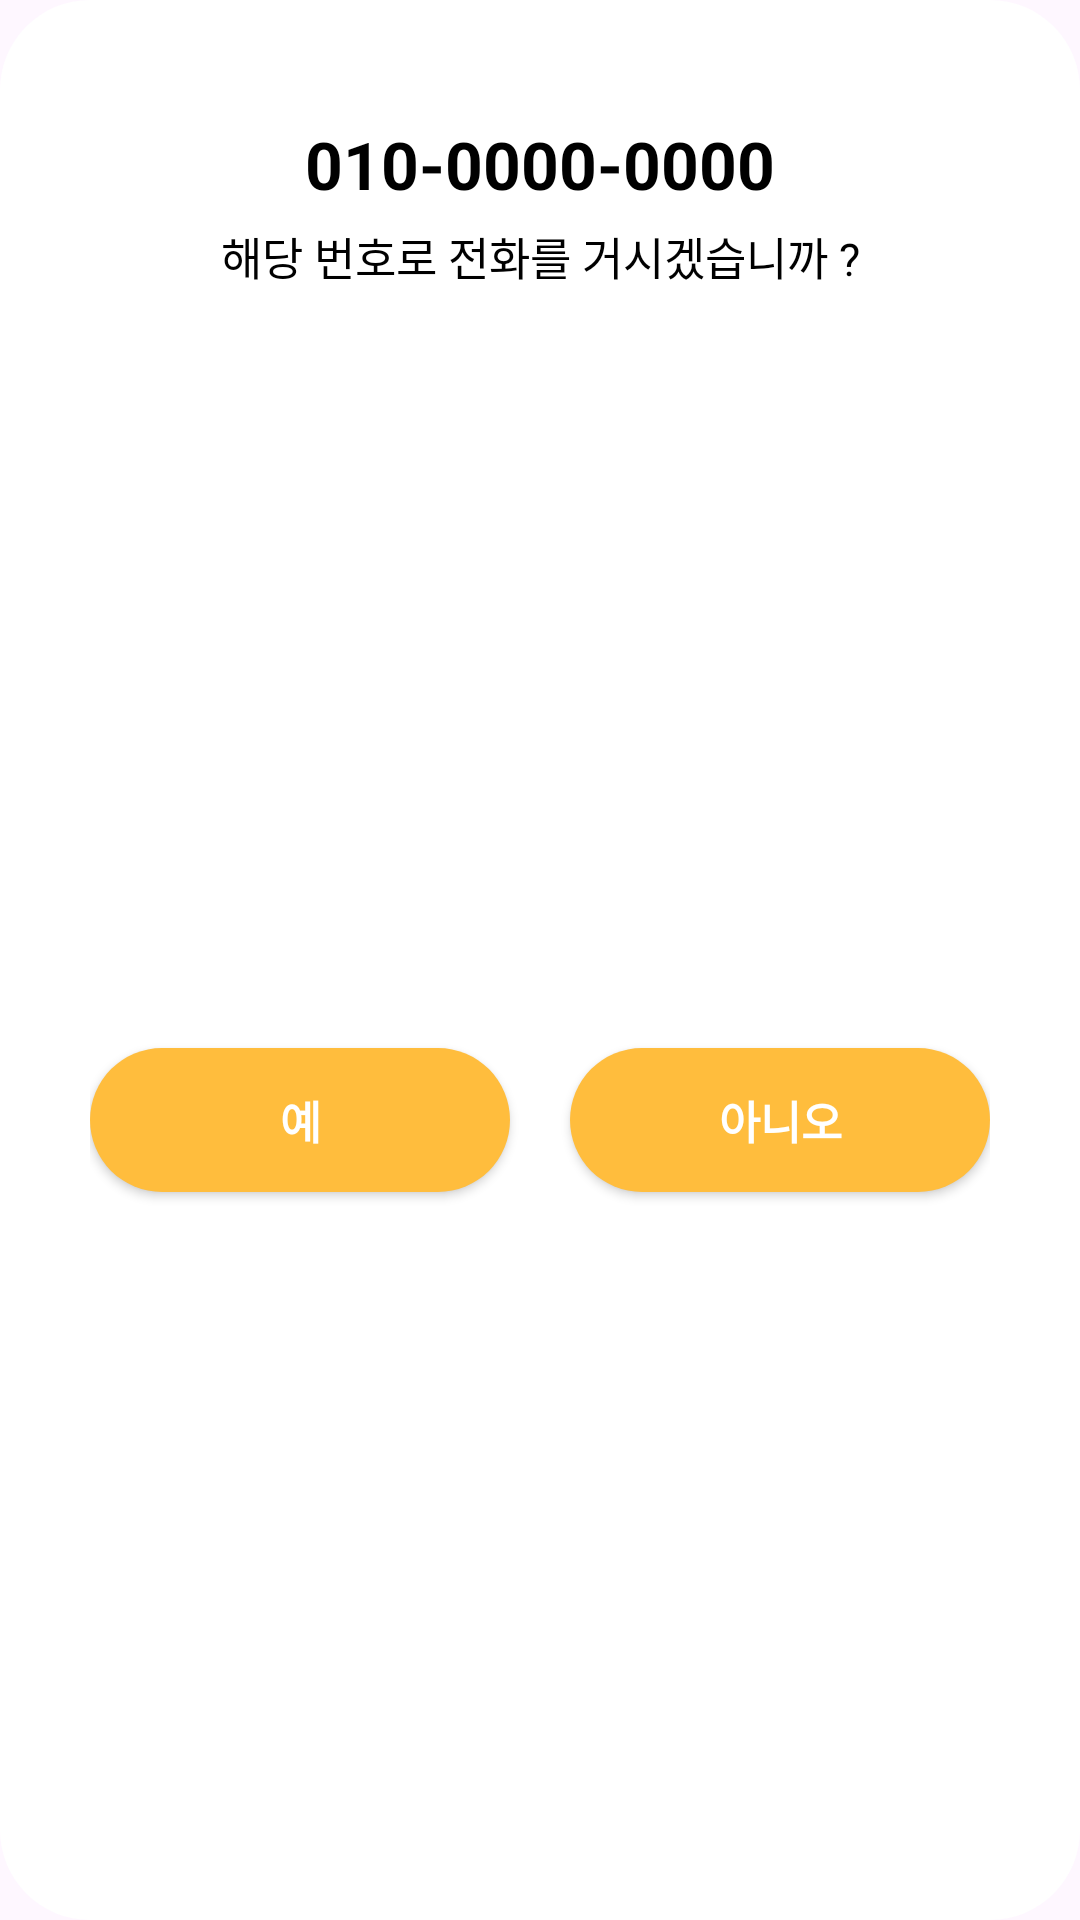

Layout XML and referenced resources for this Android screen:
<!-- AndroidManifest.xml: application theme Base.Theme.animalDev -->
<!-- res/layout/dialog_custom.xml -->
<?xml version="1.0" encoding="utf-8"?>
<androidx.constraintlayout.widget.ConstraintLayout xmlns:android="http://schemas.android.com/apk/res/android"
    xmlns:app="http://schemas.android.com/apk/res-auto"
    xmlns:tools="http://schemas.android.com/tools"
    android:layout_width="330dp"
    android:layout_height="wrap_content"
    android:layout_gravity="center"
    android:padding="10dp"
    android:background="@drawable/dialog_background">
    <TextView
        android:id="@+id/telNum"
        android:layout_width="wrap_content"
        android:layout_height="wrap_content"
        android:text="010-0000-0000"
        android:textColor="@color/black"
        android:textSize="22sp"
        android:textStyle="bold"
        android:layout_marginTop="30dp"
        app:layout_constraintEnd_toEndOf="parent"
        app:layout_constraintStart_toStartOf="parent"
        app:layout_constraintTop_toTopOf="parent" />
    <TextView
        android:id="@+id/textView4"
        android:layout_width="wrap_content"
        android:layout_height="wrap_content"
        android:layout_marginTop="5dp"
        android:text="해당 번호로 전화를 거시겠습니까 ?"
        android:textColor="@color/black"
        android:textSize="15sp"
        app:layout_constraintEnd_toEndOf="@+id/telNum"
        app:layout_constraintStart_toStartOf="@+id/telNum"
        app:layout_constraintTop_toBottomOf="@+id/telNum" />

    <LinearLayout
        android:layout_width="match_parent"
        android:layout_height="80dp"
        android:layout_marginStart="20dp"
        android:layout_marginTop="20dp"
        android:layout_marginEnd="20dp"
        android:orientation="horizontal"
        android:gravity="center"
        app:layout_constraintBottom_toBottomOf="parent"
        app:layout_constraintEnd_toEndOf="parent"
        app:layout_constraintStart_toStartOf="parent"
        app:layout_constraintTop_toBottomOf="@id/textView4">

        <android.widget.Button
            android:id="@+id/yes"
            android:layout_width="100dp"
            android:layout_height="48dp"
            android:layout_weight="1"
            android:layout_marginEnd="10dp"
            android:background="@drawable/button_round"
            android:text="예"
            android:textStyle="bold"
            android:textColor="@color/white"
            android:textSize="15sp"/>

        <android.widget.Button
            android:id="@+id/no"
            android:layout_width="100dp"
            android:layout_height="48dp"
            android:layout_weight="1"
            android:layout_marginStart="10dp"
            android:background="@drawable/button_round"
            android:text="아니오"
            android:textStyle="bold"
            android:textColor="@color/white"
            android:textSize="15sp" />
    </LinearLayout>
</androidx.constraintlayout.widget.ConstraintLayout>
<!-- resources referenced by this layout -->
<resources>
  <color name="black">#FF000000</color>
  <color name="white">#FFFFFFFF</color>
  <!-- drawable button_round (drawable) -->
  <?xml version="1.0" encoding="utf-8"?>
  <selector xmlns:android="http://schemas.android.com/apk/res/android">
      <item>
          <shape android:shape="rectangle">
              <corners android:radius="30dp"/>
              <solid android:color="@color/main_color" />
          </shape>
      </item>
  </selector>
  <!-- drawable dialog_background (drawable) -->
  <?xml version="1.0" encoding="utf-8"?>
  <selector xmlns:android="http://schemas.android.com/apk/res/android">
      <item>
          <shape android:shape="rectangle">
              <corners android:radius="30dp"/>
              <solid android:color="@color/white" />
              <padding android:bottom="20dp" android:left="20dp" android:right="20dp" android:top="20dp" />
          </shape>
      </item>
  </selector>
  <style name="Base.Theme.animalDev" parent="Theme.Material3.DayNight.NoActionBar">
          
          <item name="colorPrimary">@color/main_color</item>
      </style>
  <color name="main_color">#FFBD3D</color>
</resources>
